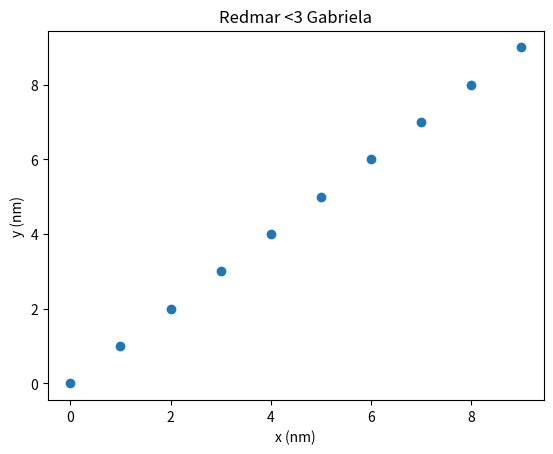

The matplotlib source for this figure:
import matplotlib.pyplot as plt
import numpy as np
import time

title = "Redmar <3 Gabriela"

x = np.arange(0, 10)
y = np.arange(0, 10)

fig, ax = plt.subplots()

ax.scatter(-x,-y)
plt.show()

time.sleep(1)

update = True

if update:
    ax.clear()
    plt.title(title)

else:
    plt.close()
    fig = plt.figure()
    ax = fig.add_subplot()
    plt.title(title)
    plt.tight_layout()

ax.set_xlabel('x (nm)')
ax.set_ylabel('y (nm)')

ax.scatter(x, y)

plt.draw()

plt.pause(0.05)

time.sleep(1)

